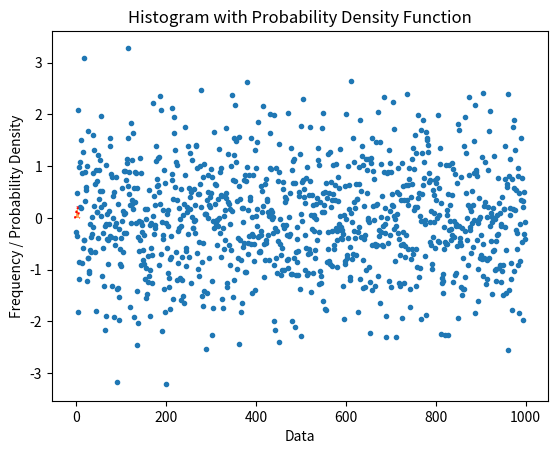

This figure's Python source: (Note: this script raises an exception after producing the figure.)
import math
import random as rnd
import matplotlib.pyplot as plt
import numpy as np
from scipy.stats import norm

# TASK 1
N = 1000  # how many numbers we want to generate
N_list = []

for i in range(N):
    X_n = rnd.random()
    N_list.append(X_n)

# print(N_list)

# TASK 2
mean, var = 0, 1  # mean and variance
std = math.sqrt(var)
s = np.random.normal(mean, std, N)
# print(s)

mean1, var1 = 2.2, 3.8  # mean and variance
std1 = math.sqrt(var1)
s1 = np.random.normal(mean1, std1, N)
# print(s1)

# TASK 3
plt.plot(s, '.')
plt.show()

hist = plt.hist(s1, density=True, bins=30, alpha=0.7)
x = np.linspace(s1.min(), s1.max(), N)
y = norm.pdf(x, mean1, std1)
plt.plot(x, y, 'r:')

plt.xlabel('Data')
plt.ylabel('Frequency / Probability Density')
plt.title('Histogram with Probability Density Function')
plt.show()


# TASK 4
def isPrime(n):
    if (n == 1 or n == 0):
        return False
    # loop from 2 to n-1
    # without n+1 => N, because every number divide by itself
    for i in range(2, n):
        if (n % i == 0):
            return False
    # number first must exit the for loop
    return True


def get_sum(N_list):
    Sum = sum(N_list)
    return Sum


print('Print list of prime numbers from 1 to N, enter N: ')
N = input()
N_number = N.isnumeric()
N_list = []
while N_number is False:
    print('Please enter number!')
    N = input()
    N_number = N.isnumeric()
else:
    # loop from 1 to N
    for i in range(1, int(N) + 1):
        if (isPrime(i)):
            N_list.append(i)

print(N_list)

proportions = []
n = len(N_list)
for i in range(1, n):
    p_i = N_list[i - 1]
    p_i1 = N_list[i]
    print(p_i1)
    diff = p_i1 - p_i
    prop = diff / p_i
    proportions.append(prop)

print(proportions)

N_sum = get_sum(N_list)
# print(N_sum)
N_sum_list = []
if (isPrime(N_sum)):
    for i in range(1, int(N_sum) + 1):
        if (isPrime(i)):
            N_sum_list.append(i)
            # print(N_sum_list)

    title = "The sum is " + str(N_sum) + ", which is a " + str(len(N_sum_list)) + "th prime number."
    # print(title)

else:
    title = "The sum is " + str(N_sum) + ", which is not a prime number."
    # print(title)

plt.plot(proportions, 'k')
plt.title(title)
plt.show()
